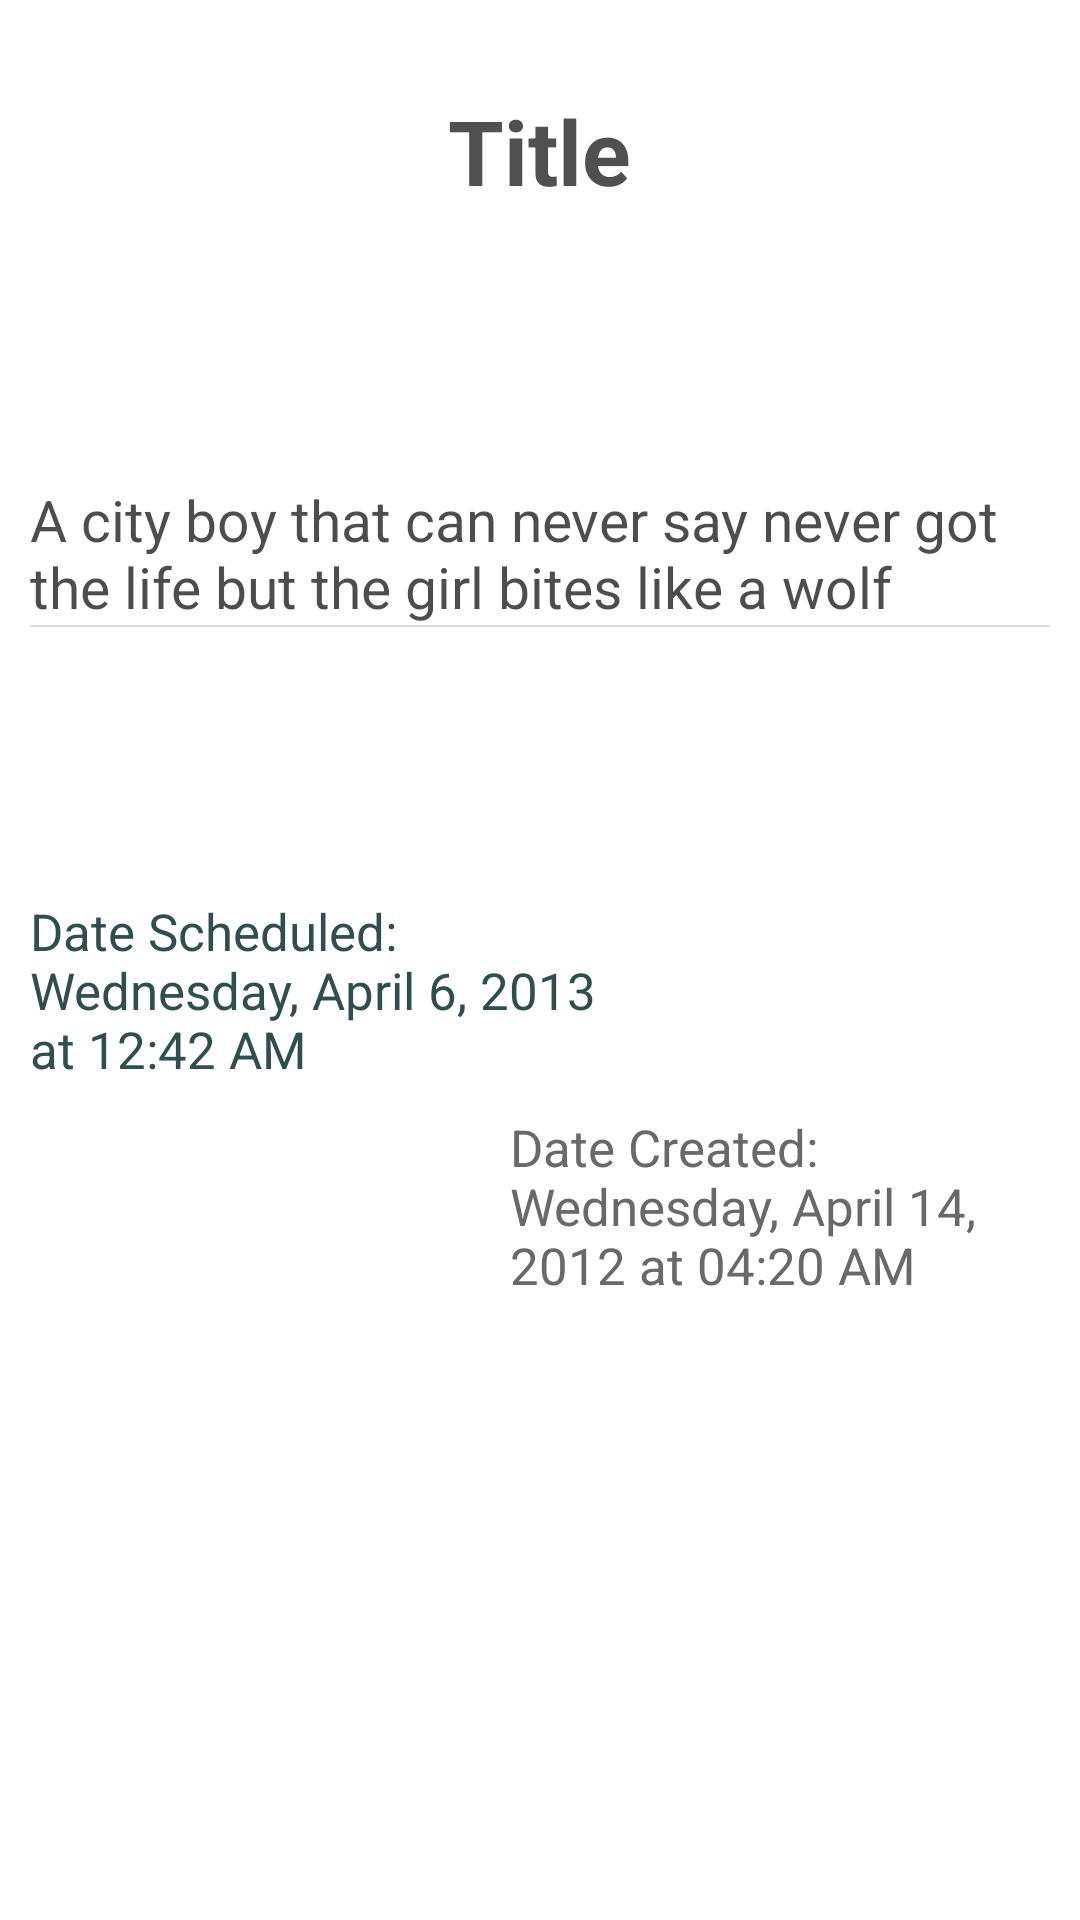

Write the Android layout XML for this screen, with the resource values it uses.
<!-- AndroidManifest.xml: application theme AppTheme -->
<!-- res/layout/content_reminder_view.xml -->
<?xml version="1.0" encoding="utf-8"?>
<LinearLayout xmlns:android="http://schemas.android.com/apk/res/android"
    xmlns:app="http://schemas.android.com/apk/res-auto"
    xmlns:tools="http://schemas.android.com/tools"
    android:layout_width="match_parent"
    android:layout_height="match_parent"
    android:orientation="vertical"
    android:paddingBottom="@dimen/activity_vertical_margin"
    android:paddingLeft="@dimen/activity_horizontal_margin"
    android:paddingRight="@dimen/activity_horizontal_margin"
    android:paddingTop="@dimen/activity_vertical_margin"
    app:layout_behavior="@string/appbar_scrolling_view_behavior"
    tools:context="com.tgc.appledora.habitica.reminder_view"
    tools:showIn="@layout/activity_reminder_view">

    <TextView
        android:id="@+id/title_View"
        android:layout_width="wrap_content"
        android:layout_height="wrap_content"
        android:layout_gravity="center_horizontal"
        android:layout_marginTop="20dp"
        android:text="@string/rem_title"
        android:textAppearance="?android:attr/textAppearanceLarge"
        android:textSize="30sp"
        android:textStyle="bold" />

    <TextView
        android:id="@+id/body_View"
        android:layout_width="wrap_content"
        android:layout_height="wrap_content"
        android:layout_gravity="center_horizontal"
        android:layout_marginTop="90dp"
        android:text="@string/string_dummy_text"
        android:textAppearance="?android:attr/textAppearanceMedium"
        android:textColor="#000000"
        android:alpha="0.7"
        android:textSize="19sp"
        android:typeface="sans" />

    <TableRow
        android:layout_width="match_parent"
        android:layout_height="0.5dp"
        android:alpha="0.2"
        android:background="#555" />

    <TextView
        android:id="@+id/scheduledDateView"
        android:layout_width="200dp"
        android:layout_height="wrap_content"
        android:layout_marginTop="90dp"
        android:text="@string/string_dummy_date_text"
        android:textColor="#2F4F4F"
        android:textAppearance="?android:attr/textAppearanceSmall"
        android:textSize="17sp" />

    <TextView
        android:id="@+id/createDateView"
        android:layout_width="180dp"
        android:layout_height="wrap_content"
        android:layout_gravity="end"
        android:textColor="#696969"
        android:layout_marginTop="10dp"
        android:text="@string/string_dummy_date_text1"
        android:textAppearance="?android:attr/textAppearanceSmall"
        android:textSize="17sp" />

</LinearLayout>
<!-- res/layout/activity_reminder_view.xml (included above) -->
<?xml version="1.0" encoding="utf-8"?>
<androidx.coordinatorlayout.widget.CoordinatorLayout xmlns:android="http://schemas.android.com/apk/res/android"
    xmlns:app="http://schemas.android.com/apk/res-auto"
    xmlns:tools="http://schemas.android.com/tools"
    android:layout_width="match_parent"
    android:layout_height="match_parent"
    android:fitsSystemWindows="true"
    tools:context="com.tgc.appledora.habitica.reminder_view">

    <com.google.android.material.appbar.AppBarLayout
        android:layout_width="match_parent"
        android:layout_height="wrap_content"
        android:theme="@style/AppTheme.AppBarOverlay">

        <androidx.appcompat.widget.Toolbar
            android:id="@+id/toolbar"
            android:layout_width="match_parent"
            android:layout_height="?attr/actionBarSize"
            android:background="@drawable/gradient_6"
            app:popupTheme="@style/AppTheme.PopupOverlay" />

    </com.google.android.material.appbar.AppBarLayout>

    <include layout="@layout/content_reminder_view" />

    <com.google.android.material.floatingactionbutton.FloatingActionButton
        android:id="@+id/fab"
        android:layout_width="wrap_content"
        android:layout_height="wrap_content"
        android:layout_gravity="bottom|end"
        android:layout_margin="@dimen/fab_margin"
        app:srcCompat="@drawable/ic_screen_capture24dp"
        android:tint="#CCC" />

</androidx.coordinatorlayout.widget.CoordinatorLayout>
<!-- resources referenced by this layout -->
<resources>
  <dimen name="activity_horizontal_margin">10dp</dimen>
  <dimen name="activity_vertical_margin">10dp</dimen>
  <dimen name="fab_margin">16dp</dimen>
  <!-- drawable gradient_6 (drawable-v24) -->
  <?xml version="1.0" encoding="UTF-8"?>
  <shape xmlns:android="http://schemas.android.com/apk/res/android"
      android:shape="rectangle">
  
      <gradient
          android:angle="180"
          android:endColor="#7f00ff"
          android:startColor="#e100ff"
          android:type="linear" />
  
      <corners android:radius="10dp" />
  </shape>
  <!-- drawable ic_screen_capture24dp (drawable) -->
  <vector xmlns:android="http://schemas.android.com/apk/res/android"
      android:width="24dp"
      android:height="24dp"
      android:viewportWidth="24.0"
      android:viewportHeight="24.0">
      <path
          android:fillColor="#FF000000"
          android:pathData="M20,4h-3.17L15,2H9L7.17,4H4c-1.1,0 -2,0.9 -2,2v12c0,1.1 0.9,2 2,2h16c1.1,0 2,-0.9 2,-2V6c0,-1.1 -0.9,-2 -2,-2zm-8,3c1.63,0 3.06,0.79 3.98,2H12c-1.66,0 -3,1.34 -3,3 0,0.35 0.07,0.69 0.18,1H7.1c-0.06,-0.32 -0.1,-0.66 -0.1,-1 0,-2.76 2.24,-5 5,-5zm0,10c-1.63,0 -3.06,-0.79 -3.98,-2H12c1.66,0 3,-1.34 3,-3 0,-0.35 -0.07,-0.69 -0.18,-1h2.08c0.07,0.32 0.1,0.66 0.1,1 0,2.76 -2.24,5 -5,5z" />
  </vector>
  <string name="rem_title">Title</string>
  <string name="string_dummy_date_text">Date Scheduled:   Wednesday, April 6, 2013 at 12:42 AM</string>
  <string name="string_dummy_date_text1">Date Created:   Wednesday, April 14, 2012 at 04:20 AM</string>
  <string name="string_dummy_text">A city boy that can never say never got the life but the girl bites like a wolf</string>
  <style name="AppTheme.AppBarOverlay" parent="ThemeOverlay.AppCompat.Dark.ActionBar" />
  <style name="AppTheme.PopupOverlay" parent="ThemeOverlay.MaterialComponents.Light" />
  <style name="AppTheme" parent="Theme.MaterialComponents">
          
          <item name="colorPrimary">@color/colorPrimary</item>
          <item name="colorPrimaryDark">@color/colorPrimaryDark</item>
          <item name="colorAccent">@color/colorAccent</item>
          <item name="android:colorBackground">@color/colorBackground</item>
          <item name="windowNoTitle">true</item>
          <item name="windowActionBar">false</item>
          <item name="fontFamily">@font/montserrat</item>
          <item name="android:textColor">@color/default_color</item>
      </style>
  <color name="colorPrimary">#DE000000</color>
  <color name="colorPrimaryDark">#E6B9A1</color>
  <color name="colorAccent">#100007</color>
  <color name="colorBackground">#ffff</color>
  <color name="default_color">#505050</color>
</resources>
